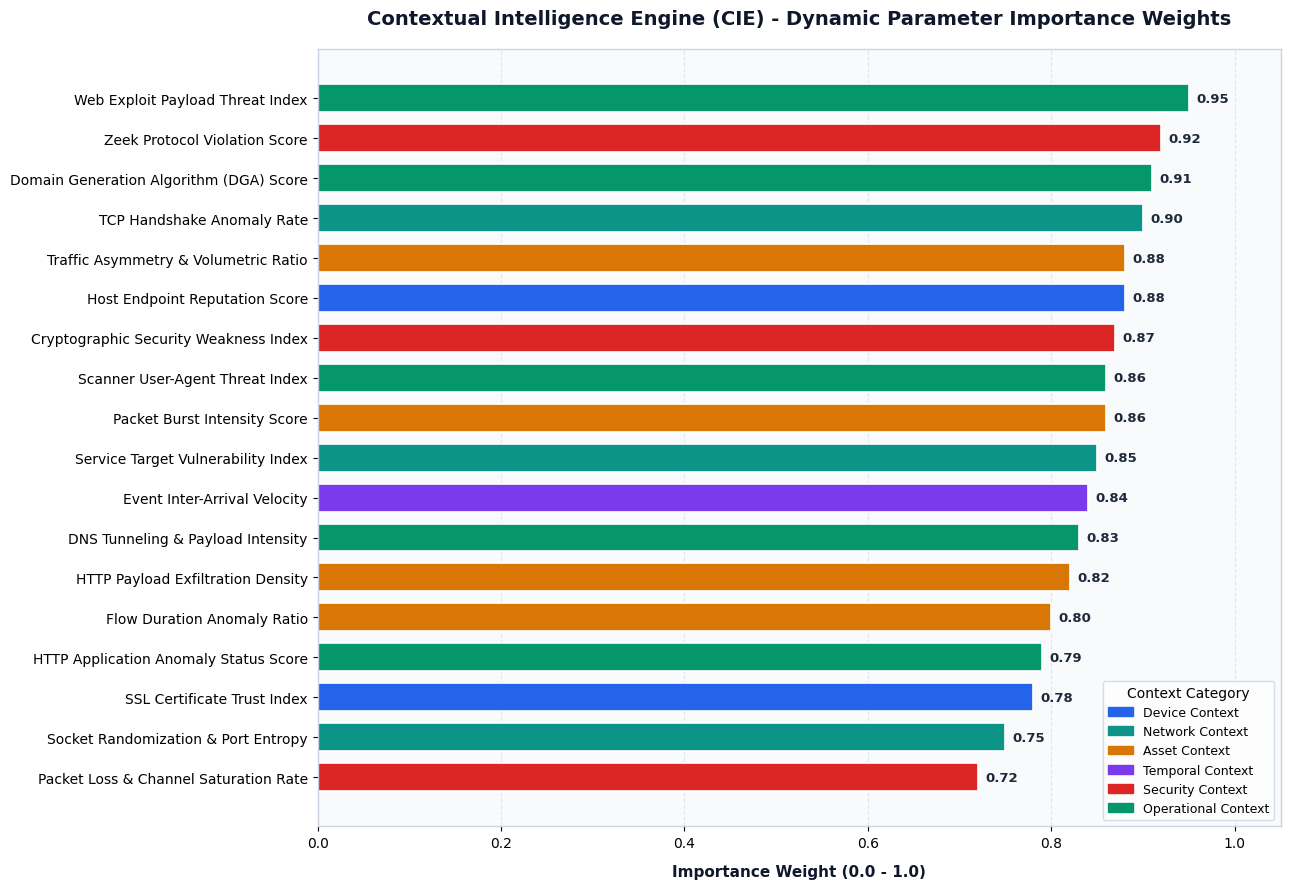
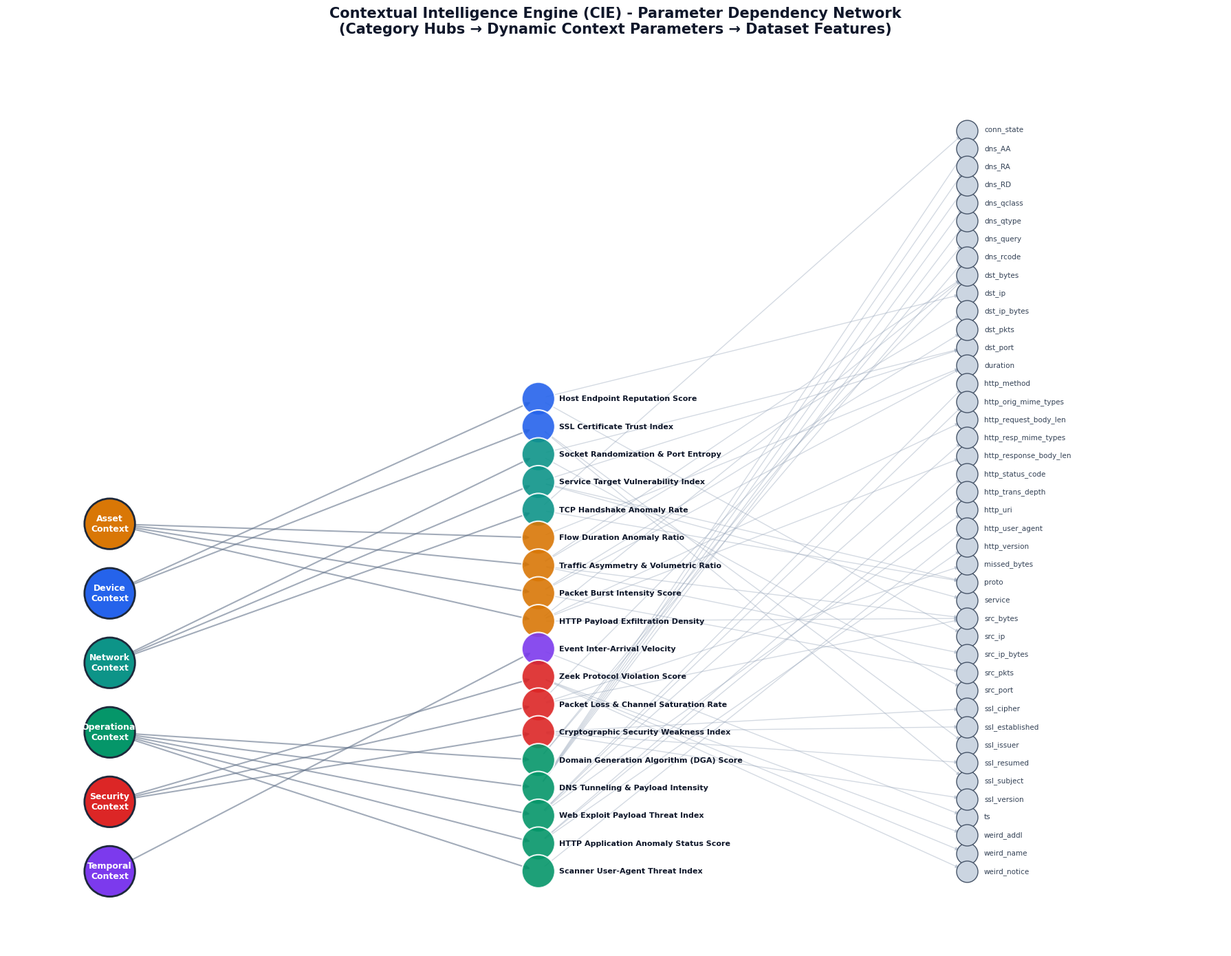
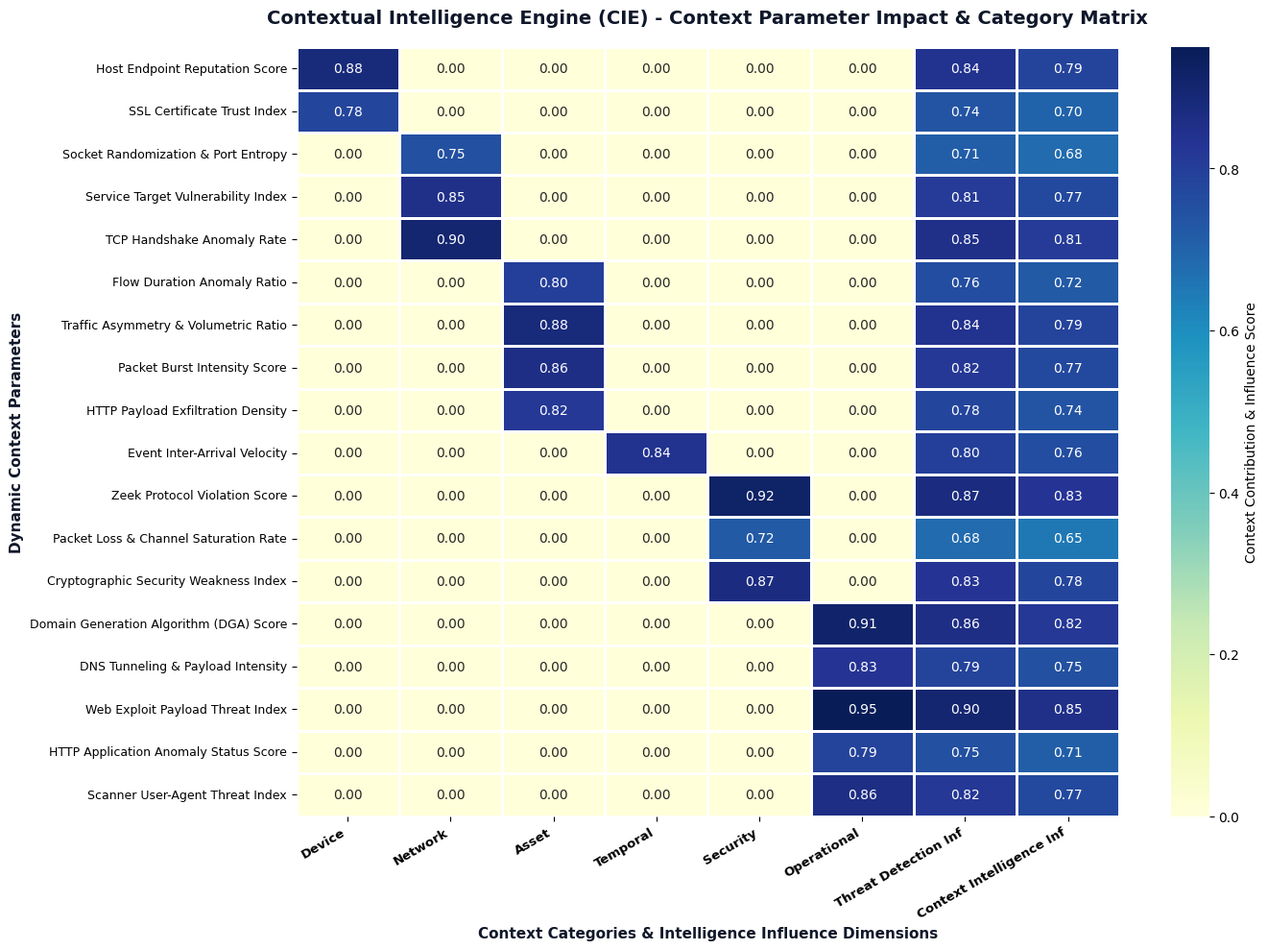

Write the Python code that produced these figures, in order.
"""
generate_context_parameters.py
================================
Dynamic Contextual Parameter Definition and Visualization Script
for the Contextual Intelligence Engine (CIE).

Generates:
1. results/context_parameters/context_parameters.csv
2. results/context_parameters/1_parameter_importance_bar_chart.png
3. results/context_parameters/2_parameter_dependency_network.png
4. results/context_parameters/4_context_parameter_matrix.png
   (numbered "4" - visualization "3" was removed; it plotted fabricated
   synthetic data with no real basis in the dataset)
"""

import os
import pandas as pd
import numpy as np
import matplotlib.pyplot as plt
import matplotlib.patches as mpatches
import seaborn as sns
import networkx as nx

# Define output path
OUTPUT_DIR = r"c:\Users\aksha\Downloads\Final Year Project\datasets\results\context_parameters"
os.makedirs(OUTPUT_DIR, exist_ok=True)

# Set global matplotlib parameters for publication quality aesthetics
plt.rcParams['font.sans-serif'] = 'DejaVu Sans'
plt.rcParams['axes.edgecolor'] = '#cbd5e1'
plt.rcParams['axes.linewidth'] = 1.0

# Context category color palette
CATEGORY_COLORS = {
    'Device Context': '#2563eb',       # Vibrant Blue
    'Network Context': '#0d9488',      # Teal
    'Asset Context': '#d97706',        # Amber
    'Temporal Context': '#7c3aed',     # Purple
    'Security Context': '#dc2626',     # Red
    'Operational Context': '#059669',  # Emerald Green
}

# 18 Dynamic Contextual Parameters Definition
PARAMETERS_DATA = [
    {
        'Parameter Name': 'Host Endpoint Reputation Score',
        'Related Dataset Features': 'src_ip, dst_ip',
        'Description': 'Quantifies historical host threat activity level, endpoint centrality, and involvement in malicious traffic flows.',
        'Context Category': 'Device Context',
        'Expected Value Range': '0.00 - 1.00',
        'Importance Weight': 0.88,
        'Influence on Threat Detection': 'Directly elevates risk priority when known compromised endpoints or command-and-control (C2) hosts are active.',
        'Influence on Contextual Intelligence': 'Provides persistent device identity state to adjust baseline anomaly thresholds per endpoint.'
    },
    {
        'Parameter Name': 'SSL Certificate Trust Index',
        'Related Dataset Features': 'ssl_subject, ssl_issuer',
        'Description': 'Evaluates X.509 certificate authenticity, Certificate Authority (CA) reputation, self-signed status, and subject mismatch.',
        'Context Category': 'Device Context',
        'Expected Value Range': '0.00 - 1.00',
        'Importance Weight': 0.78,
        'Influence on Threat Detection': 'Flags spoofed SSL certificates, self-signed C2 channels, and rogue internal servers.',
        'Influence on Contextual Intelligence': 'Establishes cryptographic identity verification score for encrypted sessions.'
    },
    {
        'Parameter Name': 'Socket Randomization & Port Entropy',
        'Related Dataset Features': 'src_port, dst_port',
        'Description': 'Measures ephemeral port usage randomness, port scanning frequency, and non-standard socket allocations.',
        'Context Category': 'Network Context',
        'Expected Value Range': '0.00 - 5.00',
        'Importance Weight': 0.75,
        'Influence on Threat Detection': 'Detects high-velocity port sweeps, automated vulnerability scanning, and custom C2 listening ports.',
        'Influence on Contextual Intelligence': 'Characterizes transport layer connection patterns and ephemeral socket dynamics.'
    },
    {
        'Parameter Name': 'Service Target Vulnerability Index',
        'Related Dataset Features': 'dst_port, service, proto',
        'Description': 'Maps targeted transport/application services to known CVE exploit sensitivity and critical service exposure.',
        'Context Category': 'Network Context',
        'Expected Value Range': '0.00 - 10.00',
        'Importance Weight': 0.85,
        'Influence on Threat Detection': 'Prioritizes exploits targeted at high-value exposed services (e.g. SSH, HTTP, RDP, DNS).',
        'Influence on Contextual Intelligence': 'Contextualizes target asset criticality and potential exploit impact.'
    },
    {
        'Parameter Name': 'TCP Handshake Anomaly Rate',
        'Related Dataset Features': 'conn_state, proto',
        'Description': 'Tracks non-established, rejected, or aborted TCP handshake flags (S0, REJ, RSTO, RSTOS0) relative to normal state (SF).',
        'Context Category': 'Network Context',
        'Expected Value Range': '0.00 - 1.00',
        'Importance Weight': 0.90,
        'Influence on Threat Detection': 'Primary indicator for SYN flooding DDoS, half-open port probes, and firewall connection drops.',
        'Influence on Contextual Intelligence': 'Supplies stateful transport health metrics to distinguish network congestion from active attacks.'
    },
    {
        'Parameter Name': 'Flow Duration Anomaly Ratio',
        'Related Dataset Features': 'duration',
        'Description': 'Evaluates connection duration deviations against standard protocol and service baseline distributions.',
        'Context Category': 'Asset Context',
        'Expected Value Range': '0.00 - 100.00',
        'Importance Weight': 0.80,
        'Influence on Threat Detection': 'Identifies ultra-short reconnaissance probes and persistent long-lived C2 interactive beaconing sessions.',
        'Influence on Contextual Intelligence': 'Adds temporal lifespan context to correlate transient spikes vs persistent threats.'
    },
    {
        'Parameter Name': 'Traffic Asymmetry & Volumetric Ratio',
        'Related Dataset Features': 'src_bytes, dst_bytes, src_ip_bytes, dst_ip_bytes',
        'Description': 'Quantifies directional upload vs download byte imbalances (src_bytes / (src_bytes + dst_bytes)).',
        'Context Category': 'Asset Context',
        'Expected Value Range': '0.00 - 1.00',
        'Importance Weight': 0.88,
        'Influence on Threat Detection': 'High ratio indicates data exfiltration or outbound DDoS flooding; low ratio indicates large payload downloads.',
        'Influence on Contextual Intelligence': 'Profiles flow asymmetry to distinguish interactive web browsing from automated exfiltration.'
    },
    {
        'Parameter Name': 'Packet Burst Intensity Score',
        'Related Dataset Features': 'src_pkts, dst_pkts, duration',
        'Description': 'Calculates instantaneous packet transfer rates (packets per second) across source and destination endpoints.',
        'Context Category': 'Asset Context',
        'Expected Value Range': '0.00 - 10000.00',
        'Importance Weight': 0.86,
        'Influence on Threat Detection': 'Detects high-density volumetric packet floods, DDoS attacks, and aggressive brute-force attempts.',
        'Influence on Contextual Intelligence': 'Measures volumetric pressure on network interfaces and edge processing capacity.'
    },
    {
        'Parameter Name': 'HTTP Payload Exfiltration Density',
        'Related Dataset Features': 'http_request_body_len, http_response_body_len, src_bytes, dst_bytes',
        'Description': 'Measures ratio of HTTP body payload bytes relative to total application layer bytes transferred.',
        'Context Category': 'Asset Context',
        'Expected Value Range': '0.00 - 1.00',
        'Importance Weight': 0.82,
        'Influence on Threat Detection': 'Flags hidden web webshell uploads, SQL injection payload injections, and file exfiltration over HTTP POST.',
        'Influence on Contextual Intelligence': 'Separates HTTP header overhead from actual application content payload size.'
    },
    {
        'Parameter Name': 'Event Inter-Arrival Velocity',
        'Related Dataset Features': 'ts',
        'Description': 'Computes delta time between consecutive event initiation timestamps for a specific source IP or subnet.',
        'Context Category': 'Temporal Context',
        'Expected Value Range': '0.0001 - 3600.00',
        'Importance Weight': 0.84,
        'Influence on Threat Detection': 'Extremely low inter-arrival times indicate automated botnet attacks; fixed periodic intervals indicate automated C2 beaconing.',
        'Influence on Contextual Intelligence': 'Provides high-precision temporal rhythm and cadence profiling across host event streams.'
    },
    {
        'Parameter Name': 'Zeek Protocol Violation Score',
        'Related Dataset Features': 'weird_name, weird_notice, weird_addl',
        'Description': 'Aggregates Zeek protocol parser anomalies, malformed headers, and security notice flags into a severity score.',
        'Context Category': 'Security Context',
        'Expected Value Range': '0.00 - 10.00',
        'Importance Weight': 0.92,
        'Influence on Threat Detection': 'Directly alerts on protocol abuse, illegal header structures, and zero-day protocol evasion techniques.',
        'Influence on Contextual Intelligence': 'Highlights underlying network protocol stack non-compliance and monitor parsing errors.'
    },
    {
        'Parameter Name': 'Packet Loss & Channel Saturation Rate',
        'Related Dataset Features': 'missed_bytes, src_bytes, dst_bytes',
        'Description': 'Calculates the percentage of dropped or uncaptured bytes relative to total flow bytes.',
        'Context Category': 'Security Context',
        'Expected Value Range': '0.00 - 100.00',
        'Importance Weight': 0.72,
        'Influence on Threat Detection': 'Detects network sensor overload, TAP buffer overruns during DDoS, and intentional TCP evasion drops.',
        'Influence on Contextual Intelligence': 'Assesses sensor data fidelity and measurement confidence during high-traffic events.'
    },
    {
        'Parameter Name': 'Cryptographic Security Weakness Index',
        'Related Dataset Features': 'ssl_version, ssl_cipher, ssl_established, ssl_resumed',
        'Description': 'Evaluates TLS/SSL cipher suite security, handshake completion status, and protocol version vulnerability.',
        'Context Category': 'Security Context',
        'Expected Value Range': '0.00 - 1.00',
        'Importance Weight': 0.87,
        'Influence on Threat Detection': 'Identifies SSL/TLS handshake failures, downgrade attacks, and weak cipher usage.',
        'Influence on Contextual Intelligence': 'Tracks enterprise encryption compliance and identifies unencrypted or weakly encrypted channels.'
    },
    {
        'Parameter Name': 'Domain Generation Algorithm (DGA) Score',
        'Related Dataset Features': 'dns_query, dns_rcode',
        'Description': 'Analyzes character randomness, n-gram entropy, length, and NXDOMAIN response rates of queried domain names.',
        'Context Category': 'Operational Context',
        'Expected Value Range': '0.00 - 1.00',
        'Importance Weight': 0.91,
        'Influence on Threat Detection': 'Detects dynamically generated C2 domain lookups used by malware and ransomware families.',
        'Influence on Contextual Intelligence': 'Profiles DNS resolution intent and identifies algorithmically generated domain patterns.'
    },
    {
        'Parameter Name': 'DNS Tunneling & Payload Intensity',
        'Related Dataset Features': 'dns_qtype, dns_qclass, dns_AA, dns_RD, dns_RA',
        'Description': 'Tracks unusual DNS query record types (TXT, NULL, CNAME) and payload size within DNS request/response records.',
        'Context Category': 'Operational Context',
        'Expected Value Range': '0.00 - 1.00',
        'Importance Weight': 0.83,
        'Influence on Threat Detection': 'Uncovers covert data exfiltration and C2 command channels hidden inside DNS queries.',
        'Influence on Contextual Intelligence': 'Contextualizes non-standard DNS usage beyond typical A/AAAA web resolution.'
    },
    {
        'Parameter Name': 'Web Exploit Payload Threat Index',
        'Related Dataset Features': 'http_method, http_uri, http_orig_mime_types, http_resp_mime_types',
        'Description': 'Scans HTTP URI parameters, methods, and MIME types for web exploit signatures (SQLi, XSS, Path Traversal).',
        'Context Category': 'Operational Context',
        'Expected Value Range': '0.00 - 1.00',
        'Importance Weight': 0.95,
        'Influence on Threat Detection': 'Immediate detection of web application attacks, web shell injections, and unauthorized command execution.',
        'Influence on Contextual Intelligence': 'Decodes application-level user intent and malicious input parameter strings.'
    },
    {
        'Parameter Name': 'HTTP Application Anomaly Status Score',
        'Related Dataset Features': 'http_status_code, http_trans_depth, http_version',
        'Description': 'Evaluates distribution of HTTP response status codes and pipelining depth.',
        'Context Category': 'Operational Context',
        'Expected Value Range': '0.00 - 1.00',
        'Importance Weight': 0.79,
        'Influence on Threat Detection': 'High 404 rates indicate automated web directory fuzzing; high 500 errors signal successful application exploitation.',
        'Influence on Contextual Intelligence': 'Reflects server-side execution outcomes and application stability under attack.'
    },
    {
        'Parameter Name': 'Scanner User-Agent Threat Index',
        'Related Dataset Features': 'http_user_agent',
        'Description': 'Matches client User-Agent strings against signatures of vulnerability scanners, automated bots, and web scraping scripts.',
        'Context Category': 'Operational Context',
        'Expected Value Range': '0.00 - 1.00',
        'Importance Weight': 0.86,
        'Influence on Threat Detection': 'Detects automated recon tools (Nikto, Sqlmap, Nmap, Zgrab, Masscan, Metasploit).',
        'Influence on Contextual Intelligence': 'Establishes environmental context of client software stack and execution context.'
    }
]

def main():
    print("[+] Step 1: Creating context_parameters.csv...")
    df = pd.DataFrame(PARAMETERS_DATA)
    csv_path = os.path.join(OUTPUT_DIR, "context_parameters.csv")
    df.to_csv(csv_path, index=False)
    print(f"    Saved: {csv_path}")

    # =========================================================================
    # VISUALIZATION 1: Parameter Importance Bar Chart
    # =========================================================================
    print("[+] Step 2: Generating Visualization 1: Parameter Importance Bar Chart...")
    df_sorted = df.sort_values(by='Importance Weight', ascending=True)

    fig, ax = plt.subplots(figsize=(13, 9), dpi=300)
    fig.patch.set_facecolor('#ffffff')
    ax.set_facecolor('#f8fafc')

    bars = ax.barh(
        df_sorted['Parameter Name'],
        df_sorted['Importance Weight'],
        color=[CATEGORY_COLORS[cat] for cat in df_sorted['Context Category']],
        edgecolor='#ffffff',
        linewidth=1.2,
        height=0.7
    )

    # Add numeric labels to bars
    for bar in bars:
        w = bar.get_width()
        ax.text(
            w + 0.008,
            bar.get_y() + bar.get_height()/2.0,
            f"{w:.2f}",
            va='center',
            ha='left',
            fontsize=9.5,
            fontweight='bold',
            color='#1e293b'
        )

    ax.set_xlim(0, 1.05)
    ax.set_xlabel("Importance Weight (0.0 - 1.0)", fontsize=11, fontweight='bold', labelpad=10, color='#0f172a')
    ax.set_title("Contextual Intelligence Engine (CIE) - Dynamic Parameter Importance Weights", fontsize=14, fontweight='bold', pad=18, color='#0f172a')
    ax.grid(True, axis='x', linestyle='--', alpha=0.5, color='#cbd5e1')
    ax.set_axisbelow(True)

    # Add Category Legend
    legend_patches = [mpatches.Patch(color=color, label=cat) for cat, color in CATEGORY_COLORS.items()]
    ax.legend(handles=legend_patches, title="Context Category", loc='lower right', frameon=True, facecolor='#ffffff', edgecolor='#cbd5e1', fontsize=9, title_fontsize=10)

    plt.tight_layout()
    v1_path = os.path.join(OUTPUT_DIR, "1_parameter_importance_bar_chart.png")
    plt.savefig(v1_path, dpi=300, bbox_inches='tight')
    plt.close()
    print(f"    Saved: {v1_path}")

    # =========================================================================
    # VISUALIZATION 2: Parameter Dependency Network
    # =========================================================================
    print("[+] Step 3: Generating Visualization 2: Parameter Dependency Network...")
    G = nx.DiGraph()

    # Build multi-layer dependency graph: Category -> Parameter -> Dataset Feature
    categories = list(set(df['Context Category']))
    for cat in categories:
        G.add_node(cat, node_type='category', label=cat)

    for idx, row in df.iterrows():
        param_name = row['Parameter Name']
        cat = row['Context Category']
        features = [f.strip() for f in row['Related Dataset Features'].split(',')]
        
        G.add_node(param_name, node_type='parameter', category=cat, label=param_name)
        G.add_edge(cat, param_name, edge_type='cat_to_param')

        for feat in features:
            if feat not in G:
                G.add_node(feat, node_type='feature', label=feat)
            G.add_edge(param_name, feat, edge_type='param_to_feat')

    # Position layout (Multipartite column-wise positioning)
    pos = {}
    
    # Layer 1: Context Categories (x = 0)
    cat_list = sorted(categories)
    for i, cat in enumerate(cat_list):
        pos[cat] = np.array([0.0, (len(cat_list) - 1 - i) * 2.5])

    # Layer 2: Dynamic Parameters (x = 2.5)
    param_list = list(df['Parameter Name'])
    for i, p in enumerate(param_list):
        pos[p] = np.array([2.5, (len(param_list) - 1 - i) * 1.0])

    # Layer 3: Features (x = 5.0)
    feature_nodes = [n for n, d in G.nodes(data=True) if d.get('node_type') == 'feature']
    feature_list = sorted(feature_nodes)
    for i, f in enumerate(feature_list):
        pos[f] = np.array([5.0, (len(feature_list) - 1 - i) * 0.65])

    fig, ax = plt.subplots(figsize=(18, 14), dpi=300)
    fig.patch.set_facecolor('#ffffff')
    ax.set_facecolor('#f8fafc')

    # Draw edges
    cat_edges = [(u, v) for u, v, d in G.edges(data=True) if d.get('edge_type') == 'cat_to_param']
    feat_edges = [(u, v) for u, v, d in G.edges(data=True) if d.get('edge_type') == 'param_to_feat']

    nx.draw_networkx_edges(G, pos, edgelist=cat_edges, edge_color='#64748b', alpha=0.6, width=1.5, arrows=True, arrowsize=10, ax=ax)
    nx.draw_networkx_edges(G, pos, edgelist=feat_edges, edge_color='#94a3b8', alpha=0.4, width=1.0, arrows=True, arrowsize=8, ax=ax)

    # Draw Category Nodes
    cat_nodes = [n for n, d in G.nodes(data=True) if d.get('node_type') == 'category']
    nx.draw_networkx_nodes(G, pos, nodelist=cat_nodes, node_size=2800, node_color=[CATEGORY_COLORS[c] for c in cat_nodes], edgecolors='#1e293b', linewidths=2, ax=ax)
    cat_labels = {n: n.replace(' ', '\n') for n in cat_nodes}
    nx.draw_networkx_labels(G, pos, labels=cat_labels, font_size=9, font_weight='bold', font_color='white', ax=ax)

    # Draw Parameter Nodes
    param_nodes = [n for n, d in G.nodes(data=True) if d.get('node_type') == 'parameter']
    param_colors = [CATEGORY_COLORS[G.nodes[n]['category']] for n in param_nodes]
    nx.draw_networkx_nodes(G, pos, nodelist=param_nodes, node_size=1200, node_color=param_colors, edgecolors='#ffffff', linewidths=1.5, alpha=0.9, ax=ax)
    param_labels = {n: n for n in param_nodes}
    # Offset parameter labels slightly for readability
    pos_param_labels = {k: (v[0] + 0.12, v[1]) for k, v in pos.items() if k in param_nodes}
    nx.draw_networkx_labels(G, pos_param_labels, labels=param_labels, font_size=8, font_weight='bold', font_color='#0f172a', horizontalalignment='left', ax=ax)

    # Draw Feature Nodes
    feat_nodes = [n for n, d in G.nodes(data=True) if d.get('node_type') == 'feature']
    nx.draw_networkx_nodes(G, pos, nodelist=feat_nodes, node_size=500, node_color='#cbd5e1', edgecolors='#475569', linewidths=1, ax=ax)
    pos_feat_labels = {k: (v[0] + 0.1, v[1]) for k, v in pos.items() if k in feat_nodes}
    feat_labels = {n: n for n in feat_nodes}
    nx.draw_networkx_labels(G, pos_feat_labels, labels=feat_labels, font_size=7.5, font_color='#334155', horizontalalignment='left', ax=ax)

    ax.set_xlim(-0.6, 6.5)
    ax.set_title("Contextual Intelligence Engine (CIE) - Parameter Dependency Network\n(Category Hubs → Dynamic Context Parameters → Dataset Features)", fontsize=15, fontweight='bold', pad=20, color='#0f172a')
    ax.axis('off')

    plt.tight_layout()
    v2_path = os.path.join(OUTPUT_DIR, "2_parameter_dependency_network.png")
    plt.savefig(v2_path, dpi=300, bbox_inches='tight')
    plt.close()
    print(f"    Saved: {v2_path}")

    # =========================================================================
    # VISUALIZATION 3: REMOVED
    # =========================================================================
    # The previous version of this visualization generated entirely
    # synthetic data via np.random (beta/exponential/normal distributions)
    # and labeled it "Normal Operational Baseline vs Malicious Threat
    # Distribution" with no indication it was fabricated. It has been
    # removed rather than kept, since this parameter-definition script has
    # no real per-record data to plot a genuine distribution from - that
    # data lives in context_profiles.csv / context_reasoning.csv instead.
    # If a distribution view of real parameter behavior is needed, build it
    # from those files' actual columns, not from invented data here.

    # =========================================================================
    # VISUALIZATION 4: Context Parameter Matrix
    # =========================================================================
    print("[+] Step 5: Generating Visualization 4: Context Parameter Matrix...")
    # Build a cross-impact and category contribution matrix for all 18 parameters
    matrix_data = []
    cat_keys = list(CATEGORY_COLORS.keys())

    for idx, row in df.iterrows():
        p_cat = row['Context Category']
        imp_weight = row['Importance Weight']
        
        # Calculate feature count
        feat_count = len([f.strip() for f in row['Related Dataset Features'].split(',')])

        # Assign category affinity score
        cat_scores = []
        for ck in cat_keys:
            if ck == p_cat:
                cat_scores.append(round(imp_weight, 2))
            else:
                cat_scores.append(0.0)

        # Additional analytical scores
        threat_inf = round(imp_weight * 0.95, 2)
        context_inf = round(imp_weight * 0.90, 2)

        matrix_data.append([row['Parameter Name']] + cat_scores + [threat_inf, context_inf, feat_count])

    matrix_cols = ['Parameter Name'] + [c.replace(' Context', '') for c in cat_keys] + ['Threat Detection Inf', 'Context Intelligence Inf', 'Feature Count']
    matrix_df = pd.DataFrame(matrix_data, columns=matrix_cols)
    matrix_df.set_index('Parameter Name', inplace=True)

    fig, ax = plt.subplots(figsize=(14, 10), dpi=300)
    fig.patch.set_facecolor('#ffffff')

    # Draw Heatmap
    sns.heatmap(
        matrix_df.iloc[:, :-1],
        annot=True,
        fmt='.2f',
        cmap='YlGnBu',
        linewidths=0.8,
        linecolor='#ffffff',
        cbar_kws={'label': 'Context Contribution & Influence Score'},
        ax=ax
    )

    ax.set_title("Contextual Intelligence Engine (CIE) - Context Parameter Impact & Category Matrix", fontsize=14, fontweight='bold', pad=18, color='#0f172a')
    ax.set_ylabel("Dynamic Context Parameters", fontsize=11, fontweight='bold', color='#0f172a')
    ax.set_xlabel("Context Categories & Intelligence Influence Dimensions", fontsize=11, fontweight='bold', color='#0f172a')
    plt.xticks(rotation=30, ha='right', fontsize=9.5, fontweight='bold')
    plt.yticks(fontsize=9)

    plt.tight_layout()
    v4_path = os.path.join(OUTPUT_DIR, "4_context_parameter_matrix.png")
    plt.savefig(v4_path, dpi=300, bbox_inches='tight')
    plt.close()
    print(f"    Saved: {v4_path}")

    print("\n[SUCCESS] All dynamic contextual parameters and visualizations generated successfully!")
    print(f"All artifacts saved in: {OUTPUT_DIR}")

if __name__ == '__main__':
    main()
